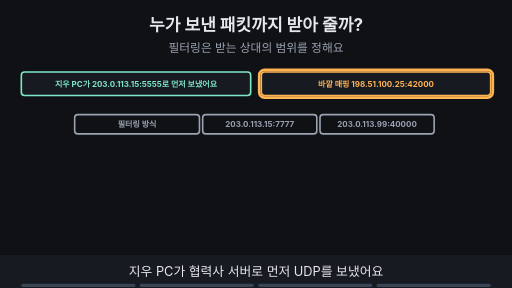
t = 0.00 s
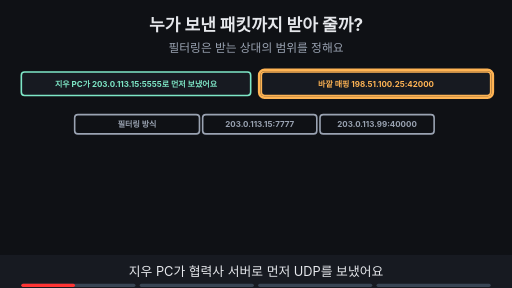
t = 1.88 s
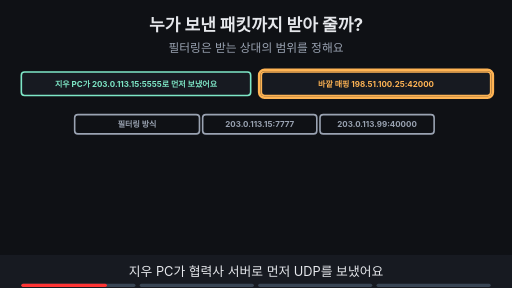
t = 3.00 s
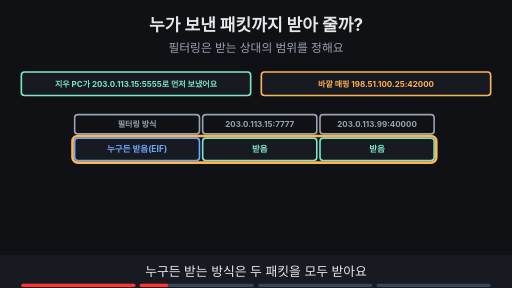
t = 5.00 s
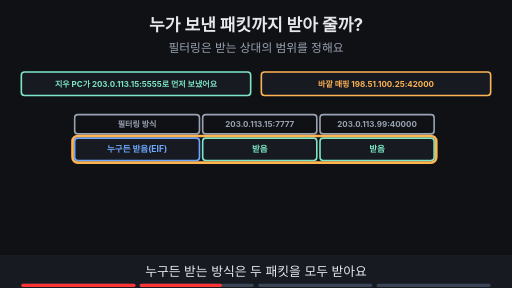
t = 6.88 s
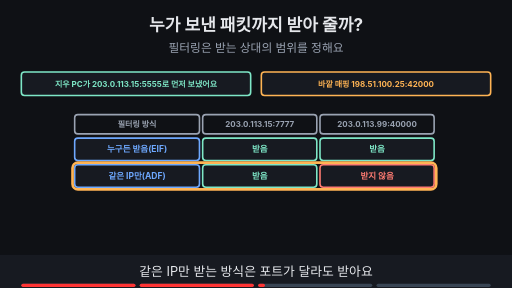
t = 8.24 s

The animated SVG that drew these frames (rendered in a browser with its animation timeline set to each time). Animation: 16 SMIL elements (animate=16); frames cover the first 8.24 s, repeats indefinitely.

<svg xmlns="http://www.w3.org/2000/svg" viewBox="0 0 960 540" width="960" height="540" font-family="-apple-system,'Apple SD Gothic Neo','Segoe UI',sans-serif">
<title>누가 보낸 패킷까지 받아 줄까?</title>
<rect width="960" height="540" fill="#0f1115"/>
<text x="480" y="58" text-anchor="middle" font-size="32" font-weight="700" fill="#e6e8ec">누가 보낸 패킷까지 받아 줄까?</text>
<text x="480" y="98" text-anchor="middle" font-size="22" fill="#9aa3b2">필터링은 받는 상대의 범위를 정해요</text>
<rect x="140" y="215" width="234" height="36" rx="6" fill="#0f1115" stroke="#9aa3b2" stroke-width="3"/><text x="257.0" y="238.4" text-anchor="middle" font-size="15" font-weight="700" fill="#9aa3b2">필터링 방식</text><rect x="380" y="215" width="214" height="36" rx="6" fill="#0f1115" stroke="#9aa3b2" stroke-width="3"/><text x="487.0" y="238.4" text-anchor="middle" font-size="15" font-weight="700" fill="#9aa3b2">203.0.113.15:7777</text><rect x="600" y="215" width="214" height="36" rx="6" fill="#0f1115" stroke="#9aa3b2" stroke-width="3"/><text x="707.0" y="238.4" text-anchor="middle" font-size="15" font-weight="700" fill="#9aa3b2">203.0.113.99:40000</text><g><rect x="40" y="135" width="430" height="44" rx="6" fill="#171a21" stroke="#7ee7c7" stroke-width="3"/><text x="255.0" y="162.4" text-anchor="middle" font-size="15" font-weight="700" fill="#7ee7c7">지우 PC가 203.0.113.15:5555로 먼저 보냈어요</text><rect x="490" y="135" width="430" height="44" rx="6" fill="#171a21" stroke="#ffb454" stroke-width="3"/><text x="705.0" y="162.4" text-anchor="middle" font-size="15" font-weight="700" fill="#ffb454">바깥 매핑 198.51.100.25:42000</text></g><g opacity="1"><animate attributeName="opacity" values="1;1;0;0" keyTimes="0;0.235;0.250;1" dur="16s" repeatCount="indefinite"/><rect x="486" y="131" width="438" height="52" rx="10" fill="none" stroke="#ffb454" stroke-width="5"/></g><g opacity="0"><animate attributeName="opacity" values="0;0;1;1" keyTimes="0;0.250;0.265;1" dur="16s" repeatCount="indefinite"/><rect x="140" y="259" width="234" height="42" rx="6" fill="#171a21" stroke="#6ea8fe" stroke-width="3"/><text x="257.0" y="285.76" text-anchor="middle" font-size="16" font-weight="700" fill="#6ea8fe">누구든 받음(EIF)</text><rect x="380" y="259" width="214" height="42" rx="6" fill="#171a21" stroke="#7ee7c7" stroke-width="3"/><text x="487.0" y="285.76" text-anchor="middle" font-size="16" font-weight="700" fill="#7ee7c7">받음</text><rect x="600" y="259" width="214" height="42" rx="6" fill="#171a21" stroke="#7ee7c7" stroke-width="3"/><text x="707.0" y="285.76" text-anchor="middle" font-size="16" font-weight="700" fill="#7ee7c7">받음</text></g><g opacity="0"><animate attributeName="opacity" values="0;0;1;1;0;0" keyTimes="0;0.250;0.265;0.485;0.500;1" dur="16s" repeatCount="indefinite"/><rect x="136" y="255" width="682" height="50" rx="10" fill="none" stroke="#ffb454" stroke-width="5"/></g><g opacity="0"><animate attributeName="opacity" values="0;0;1;1" keyTimes="0;0.500;0.515;1" dur="16s" repeatCount="indefinite"/><rect x="140" y="309" width="234" height="42" rx="6" fill="#171a21" stroke="#6ea8fe" stroke-width="3"/><text x="257.0" y="335.76" text-anchor="middle" font-size="16" font-weight="700" fill="#6ea8fe">같은 IP만(ADF)</text><rect x="380" y="309" width="214" height="42" rx="6" fill="#171a21" stroke="#7ee7c7" stroke-width="3"/><text x="487.0" y="335.76" text-anchor="middle" font-size="16" font-weight="700" fill="#7ee7c7">받음</text><rect x="600" y="309" width="214" height="42" rx="6" fill="#171a21" stroke="#ff7b72" stroke-width="3"/><text x="707.0" y="335.76" text-anchor="middle" font-size="16" font-weight="700" fill="#ff7b72">받지 않음</text></g><g opacity="0"><animate attributeName="opacity" values="0;0;1;1;0;0" keyTimes="0;0.500;0.515;0.735;0.750;1" dur="16s" repeatCount="indefinite"/><rect x="136" y="305" width="682" height="50" rx="10" fill="none" stroke="#ffb454" stroke-width="5"/></g><g opacity="0"><animate attributeName="opacity" values="0;0;1;1" keyTimes="0;0.750;0.765;1" dur="16s" repeatCount="indefinite"/><rect x="140" y="359" width="234" height="42" rx="6" fill="#171a21" stroke="#6ea8fe" stroke-width="3"/><text x="257.0" y="385.76" text-anchor="middle" font-size="16" font-weight="700" fill="#6ea8fe">같은 IP·포트만(APDF)</text><rect x="380" y="359" width="214" height="42" rx="6" fill="#171a21" stroke="#ff7b72" stroke-width="3"/><text x="487.0" y="385.76" text-anchor="middle" font-size="16" font-weight="700" fill="#ff7b72">받지 않음</text><rect x="600" y="359" width="214" height="42" rx="6" fill="#171a21" stroke="#ff7b72" stroke-width="3"/><text x="707.0" y="385.76" text-anchor="middle" font-size="16" font-weight="700" fill="#ff7b72">받지 않음</text></g><g opacity="0"><animate attributeName="opacity" values="0;0;1;1" keyTimes="0;0.750;0.765;1" dur="16s" repeatCount="indefinite"/><rect x="136" y="355" width="682" height="50" rx="10" fill="none" stroke="#ffb454" stroke-width="5"/></g><g opacity="0"><animate attributeName="opacity" values="0;0;1;1" keyTimes="0;0.750;0.765;1" dur="16s" repeatCount="indefinite"/><rect x="300" y="434" width="360" height="33" rx="16" fill="#ffb454" stroke="#ffb454" stroke-width="2"/><text x="480" y="456.12" text-anchor="middle" font-size="17" font-weight="700" fill="#0f1115">포트까지 보면 받는 범위가 좁아져요</text></g>
<rect x="0" y="478" width="960" height="62" fill="#171a21"/>
<g opacity="1"><animate attributeName="opacity" values="1;1;0;0" keyTimes="0;0.235;0.250;1" dur="16s" repeatCount="indefinite"/><text x="480" y="518" text-anchor="middle" font-size="24" fill="#e6e8ec">지우 PC가 협력사 서버로 먼저 UDP를 보냈어요</text></g>
<g opacity="0"><animate attributeName="opacity" values="0;0;1;1;0;0" keyTimes="0;0.250;0.265;0.485;0.500;1" dur="16s" repeatCount="indefinite"/><text x="480" y="518" text-anchor="middle" font-size="24" fill="#e6e8ec">누구든 받는 방식은 두 패킷을 모두 받아요</text></g>
<g opacity="0"><animate attributeName="opacity" values="0;0;1;1;0;0" keyTimes="0;0.500;0.515;0.735;0.750;1" dur="16s" repeatCount="indefinite"/><text x="480" y="518" text-anchor="middle" font-size="24" fill="#e6e8ec">같은 IP만 받는 방식은 포트가 달라도 받아요</text></g>
<g opacity="0"><animate attributeName="opacity" values="0;0;1;1" keyTimes="0;0.750;0.765;1" dur="16s" repeatCount="indefinite"/><text x="480" y="518" text-anchor="middle" font-size="24" fill="#e6e8ec">같은 IP·포트만 받는 방식은 둘 다 막아요</text></g>

<g aria-label="재생 진행 막대" data-stage-count="4"><g class="progress-segment" data-stage="1"><rect x="40" y="532" width="214" height="6" rx="3" fill="#394554"/><rect x="40" y="532" width="0" height="6" rx="3" fill="#ff3434"><animate attributeName="width" values="0;214;214" keyTimes="0;0.250000;1" dur="16s" repeatCount="indefinite"/></rect></g><g class="progress-segment" data-stage="2"><rect x="262" y="532" width="214" height="6" rx="3" fill="#394554"/><rect x="262" y="532" width="0" height="6" rx="3" fill="#ff3434"><animate attributeName="width" values="0;0;214;214" keyTimes="0;0.250000;0.500000;1" dur="16s" repeatCount="indefinite"/></rect></g><g class="progress-segment" data-stage="3"><rect x="484" y="532" width="214" height="6" rx="3" fill="#394554"/><rect x="484" y="532" width="0" height="6" rx="3" fill="#ff3434"><animate attributeName="width" values="0;0;214;214" keyTimes="0;0.500000;0.750000;1" dur="16s" repeatCount="indefinite"/></rect></g><g class="progress-segment" data-stage="4"><rect x="706" y="532" width="214" height="6" rx="3" fill="#394554"/><rect x="706" y="532" width="0" height="6" rx="3" fill="#ff3434"><animate attributeName="width" values="0;0;214" keyTimes="0;0.750000;1" dur="16s" repeatCount="indefinite"/></rect></g></g></svg>
